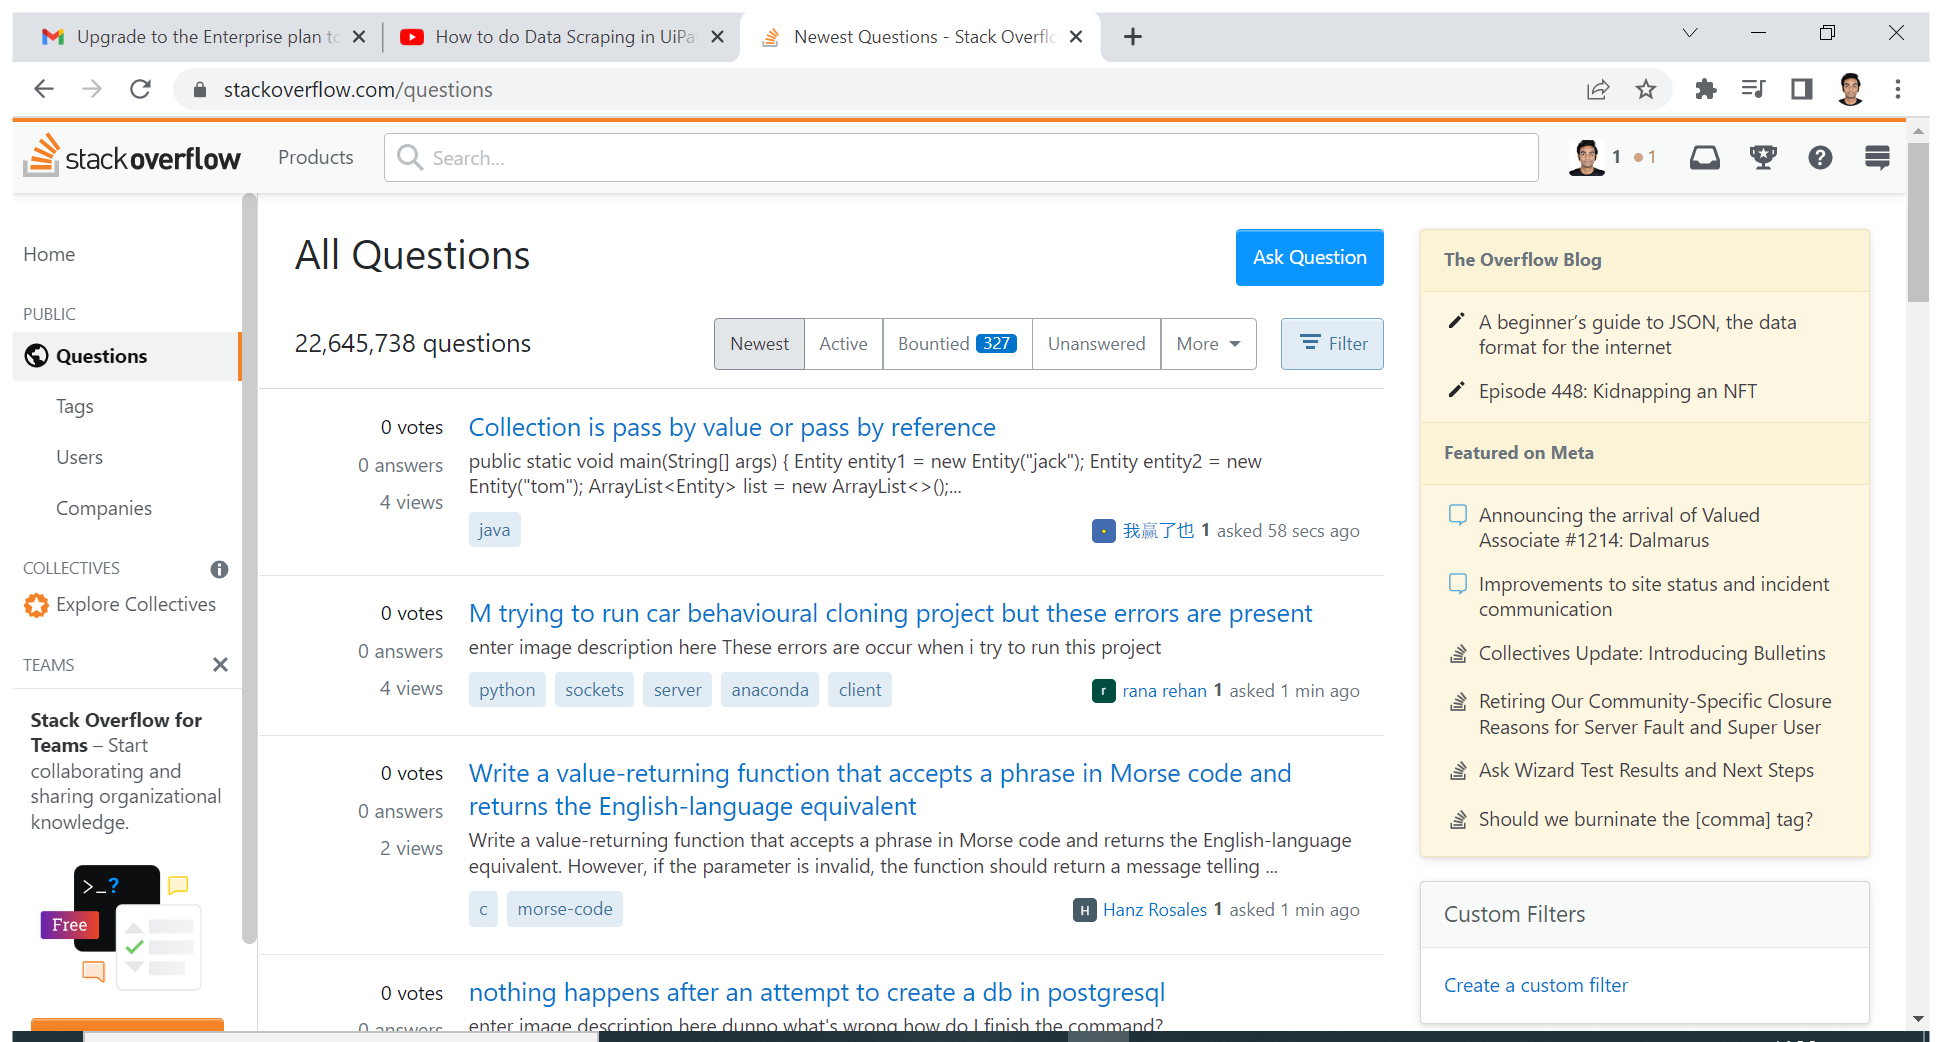
Task: This robot opens up notpad and types something into it.
Workflow: DataScraping

Step 1: Use Browser Chrome: Newest Questions - Stack Overflow in window 'Newest Questions - Stack Overflow' (chrome.exe)

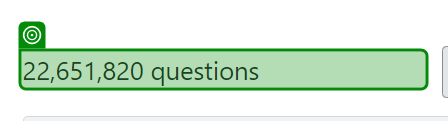
Step 2: get-text from 'QuestionsBeforeSearch'

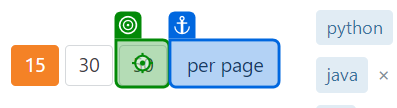
Step 3: click

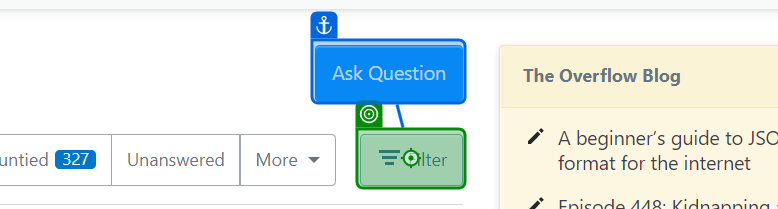
Step 4: click on 'Filter'

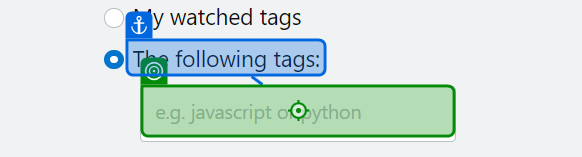
Step 5: type "UiPath" into 'Filter-SearchBox'

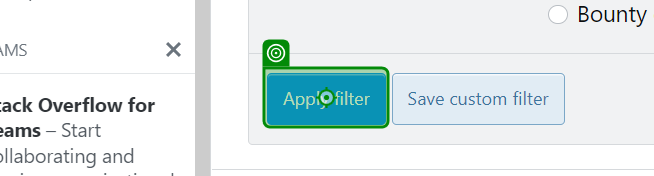
Step 6: click on 'Apply filter'

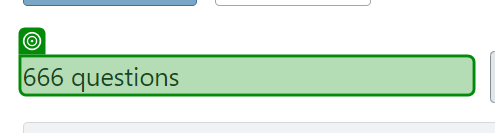
Step 7: get-text from 'QuestionsAfterSearch'

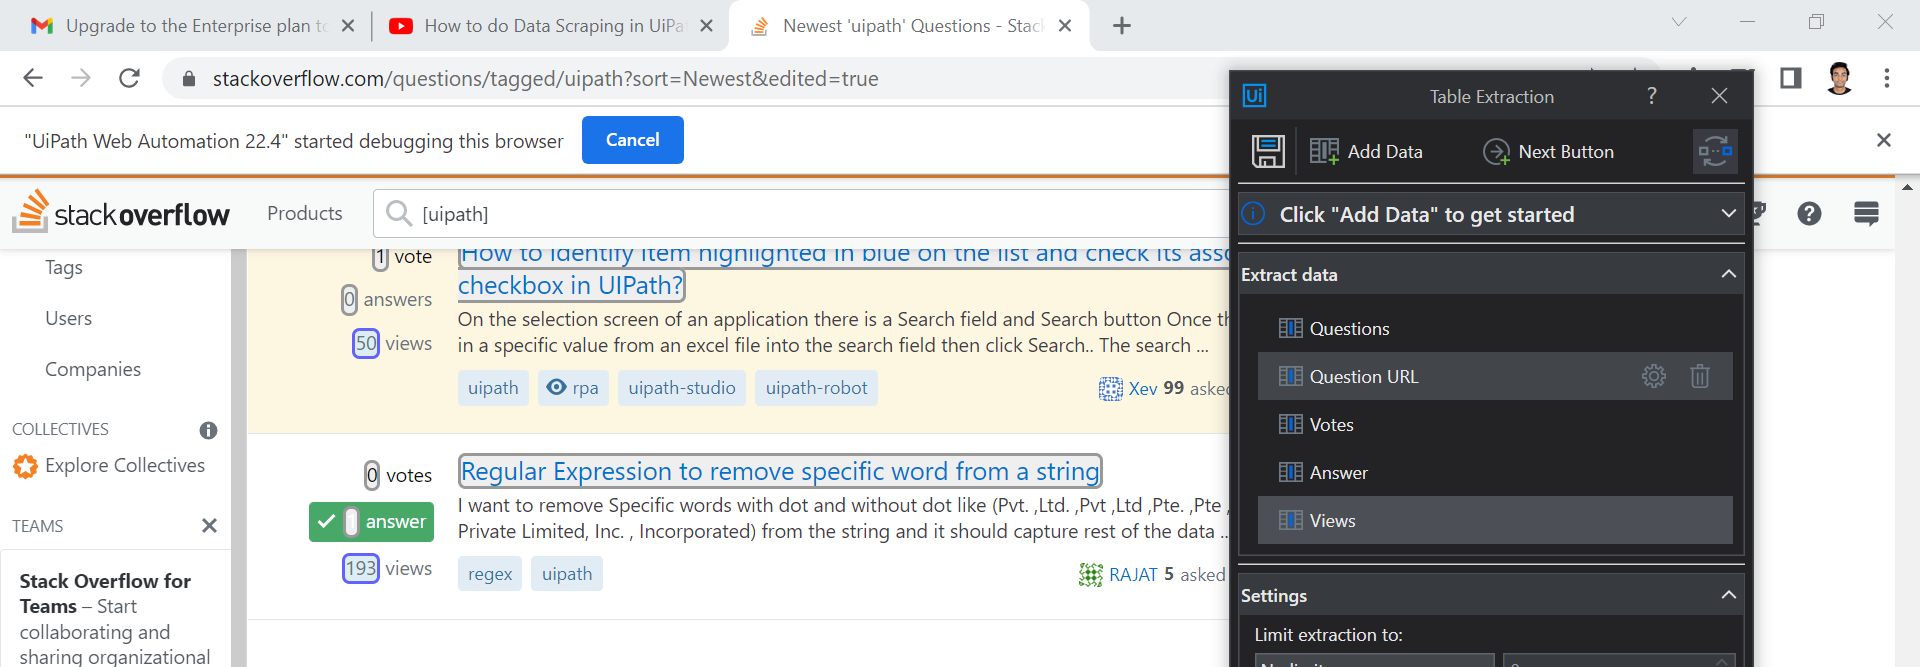
Step 8: get-text